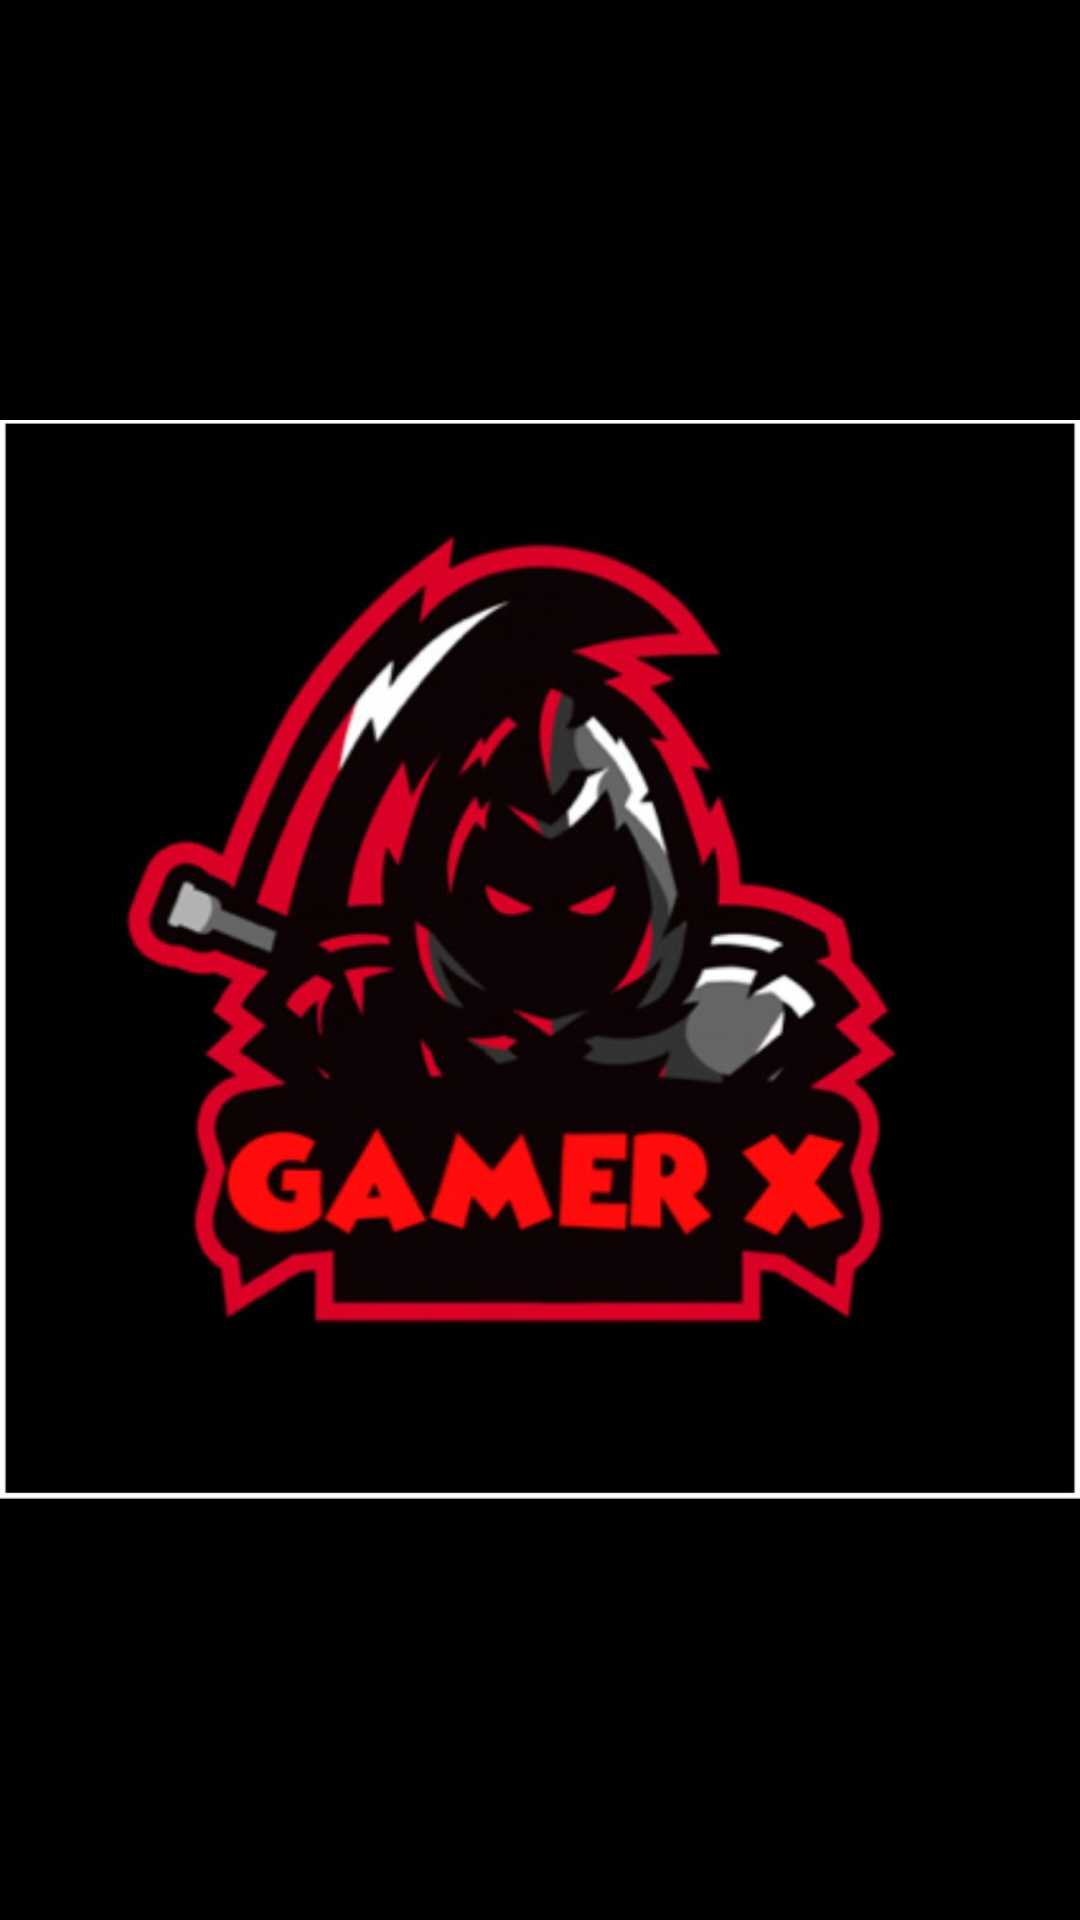

Android layout source for this screen:
<!-- AndroidManifest.xml: application theme Theme.GamerX -->
<!-- res/layout/activity_intro.xml -->
<?xml version="1.0" encoding="utf-8"?>
<androidx.constraintlayout.widget.ConstraintLayout xmlns:android="http://schemas.android.com/apk/res/android"
    xmlns:app="http://schemas.android.com/apk/res-auto"
    xmlns:tools="http://schemas.android.com/tools"
    android:layout_width="match_parent"
    android:layout_height="match_parent"
    android:background="#000000"
    tools:context="Login.IntroActivity">

    <ImageView
        android:id="@+id/imageView2"
        android:layout_width="0dp"
        android:layout_height="0dp"
        app:layout_constraintBottom_toBottomOf="parent"
        app:layout_constraintEnd_toEndOf="parent"
        app:layout_constraintStart_toStartOf="parent"
        app:layout_constraintTop_toTopOf="parent"
        app:srcCompat="@drawable/intro" />
</androidx.constraintlayout.widget.ConstraintLayout>
<!-- resources referenced by this layout -->
<resources>
  <!-- drawable intro: jpg bitmap (drawable, 55467 bytes) -->
  <style name="Theme.GamerX" parent="Theme.MaterialComponents.DayNight.DarkActionBar">
          
          <item name="colorPrimary">@color/purple_500</item>
          <item name="colorPrimaryVariant">@color/purple_700</item>
          <item name="colorOnPrimary">@color/white</item>
          
          <item name="colorSecondary">@color/teal_200</item>
          <item name="colorSecondaryVariant">@color/teal_700</item>
          <item name="colorOnSecondary">@color/black</item>
          
          <item name="android:statusBarColor" tools:targetApi="l">?attr/colorPrimaryVariant</item>
          
      </style>
  <!-- not gathered from this repository: default colours our renderer supplied (Android Studio template values) -->
  <color name="purple_500">#FF6200EE</color>
  <color name="purple_700">#FF3700B3</color>
  <color name="teal_200">#FF03DAC5</color>
  <color name="teal_700">#FF018786</color>
  <color name="black">#FF000000</color>
  <color name="white">#FFFFFFFF</color>
</resources>
